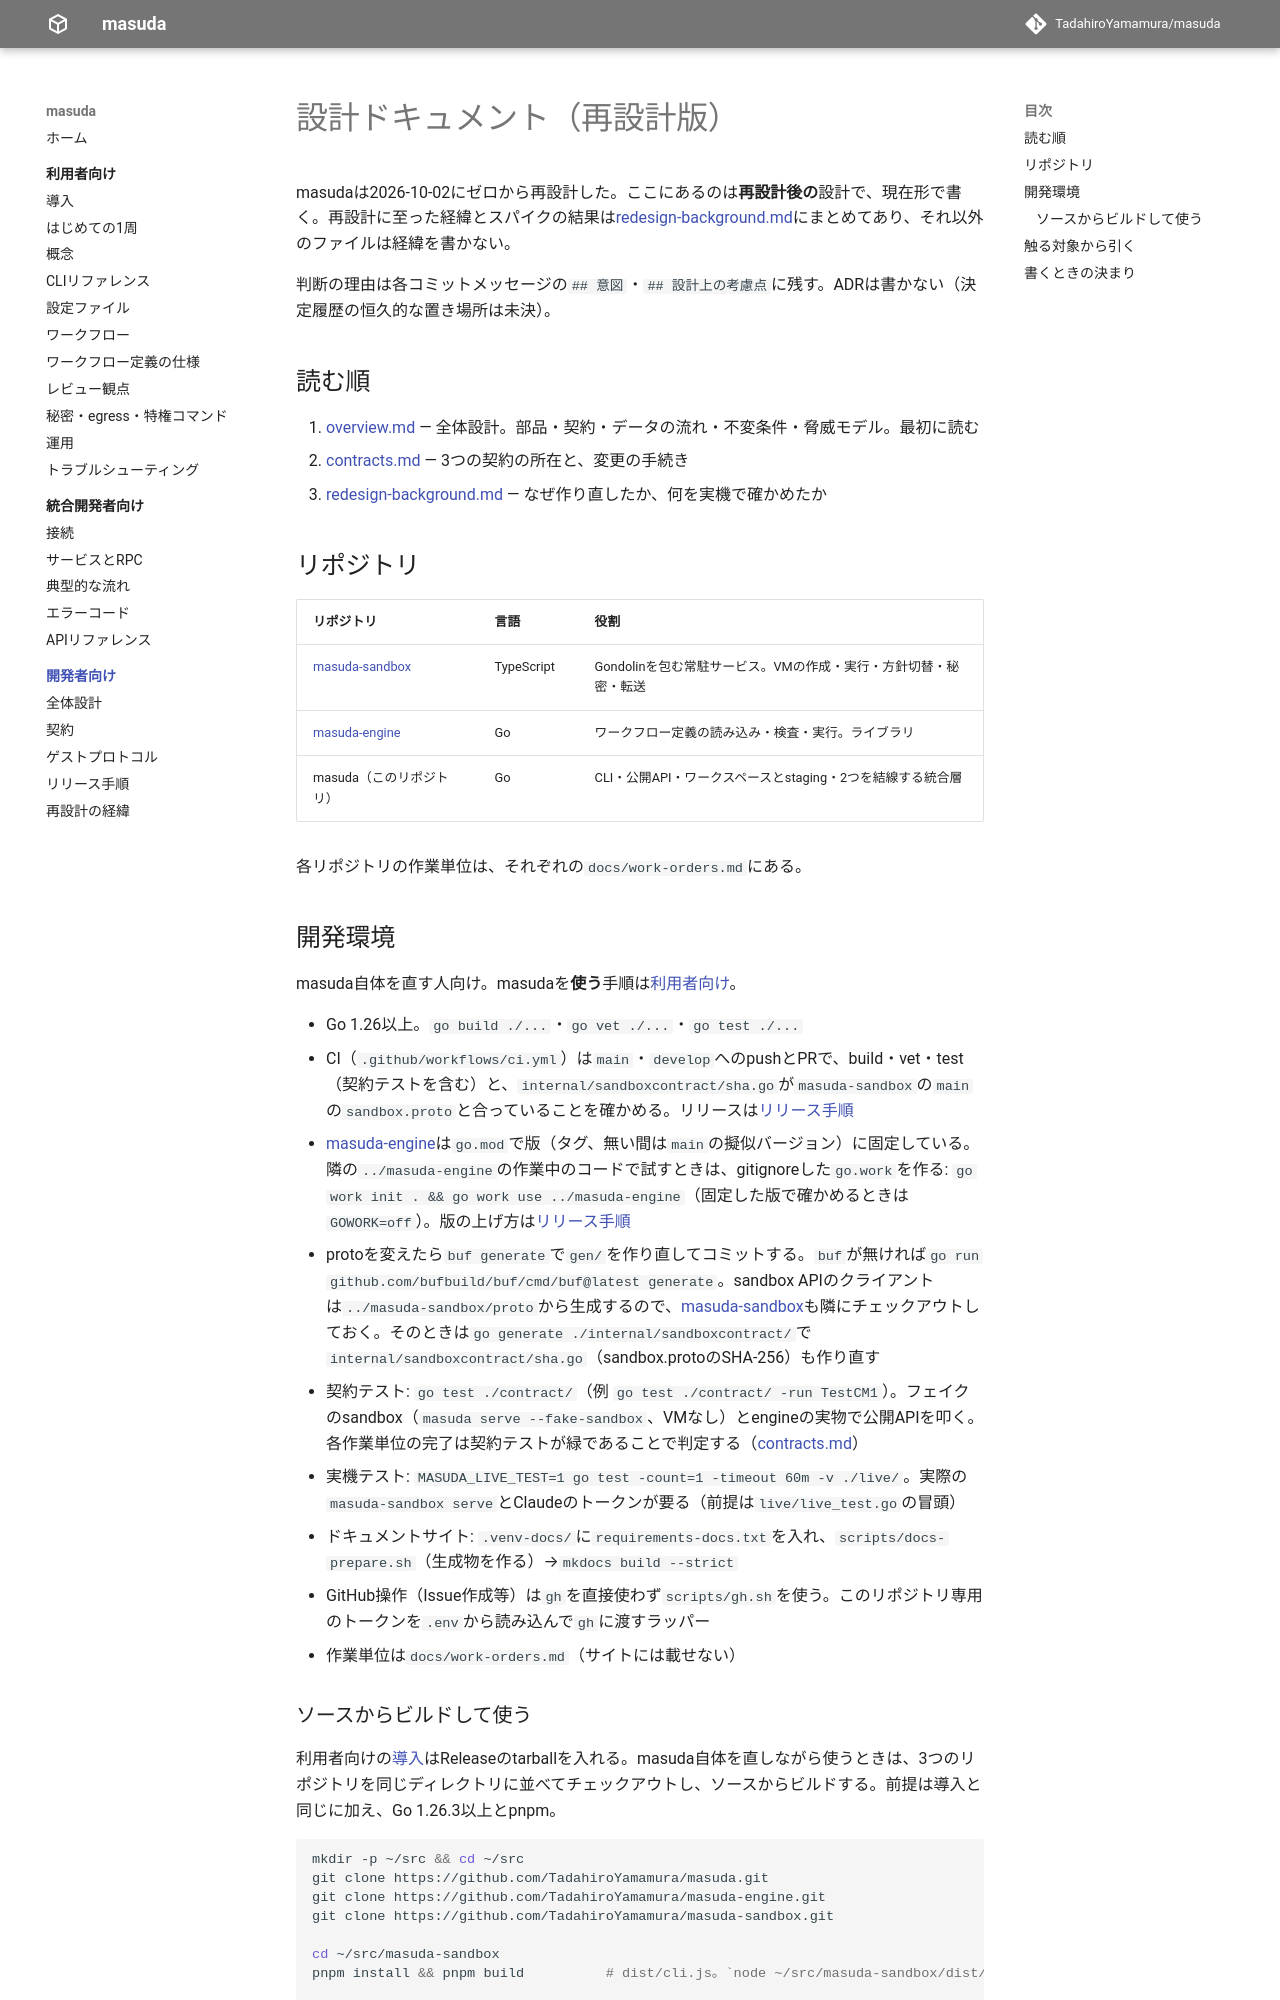

repository: TadahiroYamamura/masuda · page: 0.1/design/index.html · generator: mkdocs

# 設計ドキュメント（再設計版）

masudaは2026-10-02にゼロから再設計した。ここにあるのは**再設計後の**設計で、現在形で書く。再設計に至った経緯とスパイクの結果は[redesign-background.md](redesign-background.md)にまとめてあり、それ以外のファイルは経緯を書かない。

判断の理由は各コミットメッセージの`## 意図`・`## 設計上の考慮点`に残す。ADRは書かない（決定履歴の恒久的な置き場所は未決）。

## 読む順

1. [overview.md](overview.md) — 全体設計。部品・契約・データの流れ・不変条件・脅威モデル。最初に読む
2. [contracts.md](contracts.md) — 3つの契約の所在と、変更の手続き
3. [redesign-background.md](redesign-background.md) — なぜ作り直したか、何を実機で確かめたか

## リポジトリ

| リポジトリ | 言語 | 役割 |
|---|---|---|
| [masuda-sandbox](https://github.com/TadahiroYamamura/masuda-sandbox) | TypeScript | Gondolinを包む常駐サービス。VMの作成・実行・方針切替・秘密・転送 |
| [masuda-engine](https://github.com/TadahiroYamamura/masuda-engine) | Go | ワークフロー定義の読み込み・検査・実行。ライブラリ |
| masuda（このリポジトリ） | Go | CLI・公開API・ワークスペースとstaging・2つを結線する統合層 |

各リポジトリの作業単位は、それぞれの`docs/work-orders.md`にある。

## 開発環境

masuda自体を直す人向け。masudaを**使う**手順は[利用者向け](../user/index.md)。

- Go 1.26以上。`go build ./...`・`go vet ./...`・`go test ./...`
- CI（`.github/workflows/ci.yml`）は`main`・`develop`へのpushとPRで、build・vet・test（契約テストを含む）と、`internal/sandboxcontract/sha.go`が`masuda-sandbox`の`main`の`sandbox.proto`と合っていることを確かめる。リリースは[リリース手順](release.md)
- [masuda-engine](https://github.com/TadahiroYamamura/masuda-engine)は`go.mod`で版（タグ、無い間は`main`の擬似バージョン）に固定している。隣の`../masuda-engine`の作業中のコードで試すときは、gitignoreした`go.work`を作る: `go work init . && go work use ../masuda-engine`（固定した版で確かめるときは`GOWORK=off`）。版の上げ方は[リリース手順](release.md#engine)
- protoを変えたら`buf generate`で`gen/`を作り直してコミットする。`buf`が無ければ`go run github.com/bufbuild/buf/cmd/buf@latest generate`。sandbox APIのクライアントは`../masuda-sandbox/proto`から生成するので、[masuda-sandbox](https://github.com/TadahiroYamamura/masuda-sandbox)も隣にチェックアウトしておく。そのときは`go generate ./internal/sandboxcontract/`で`internal/sandboxcontract/sha.go`（sandbox.protoのSHA-256）も作り直す
- 契約テスト: `go test ./contract/`（例 `go test ./contract/ -run TestCM1`）。フェイクのsandbox（`masuda serve --fake-sandbox`、VMなし）とengineの実物で公開APIを叩く。各作業単位の完了は契約テストが緑であることで判定する（[contracts.md](contracts.md)）
- 実機テスト: `MASUDA_LIVE_TEST=1 go test -count=1 -timeout 60m -v ./live/`。実際の`masuda-sandbox serve`とClaudeのトークンが要る（前提は`live/live_test.go`の冒頭）。`sandbox.proto`を変えた作業では`MASUDA_SANDBOX_SOCKET`で開発版のsandboxを指す
- 開発版（チェックアウトからビルドしたもの）は、ハーネス（masuda自身の開発を回している公開物）の`~/.local/bin/masuda`・既定のソケット・既定のデータディレクトリを使わない。決まりは[リリース手順](release.md#dev-separation)
- ドキュメントサイト: `.venv-docs/`に`requirements-docs.txt`を入れ、`scripts/docs-prepare.sh`（生成物を作る）→`mkdocs build --strict`。文書中の`__MASUDA_VERSION__`は、同スクリプトがタグの版に置き換える（元ファイルを書き換える）
- GitHub操作（Issue作成等）は`gh`を直接使わず`scripts/gh.sh`を使う。このリポジトリ専用のトークンを`.env`から読み込んで`gh`に渡すラッパー
- 作業単位は`docs/work-orders.md`（サイトには載せない）
